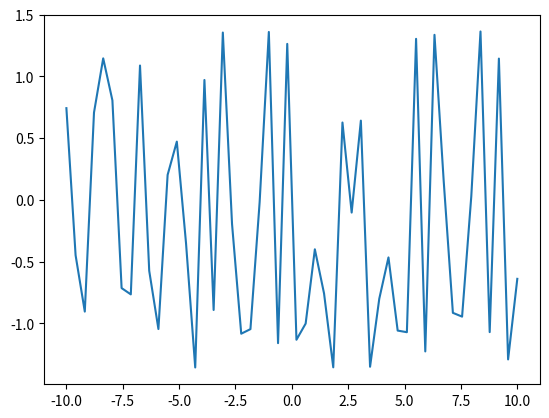

The script that saved this image:
import numpy as np 
import matplotlib.pyplot as plt

k=np.arange(1,51)


def f(x):
    s=0
    for i in k:
        B=(2*(-1)**(i+1))/i
        s=s+B*np.sin(k*x)
    return s



x=np.linspace(-10,10)
plt.plot(x,f(x))
plt.savefig("plot1.pdf")
plt.show()